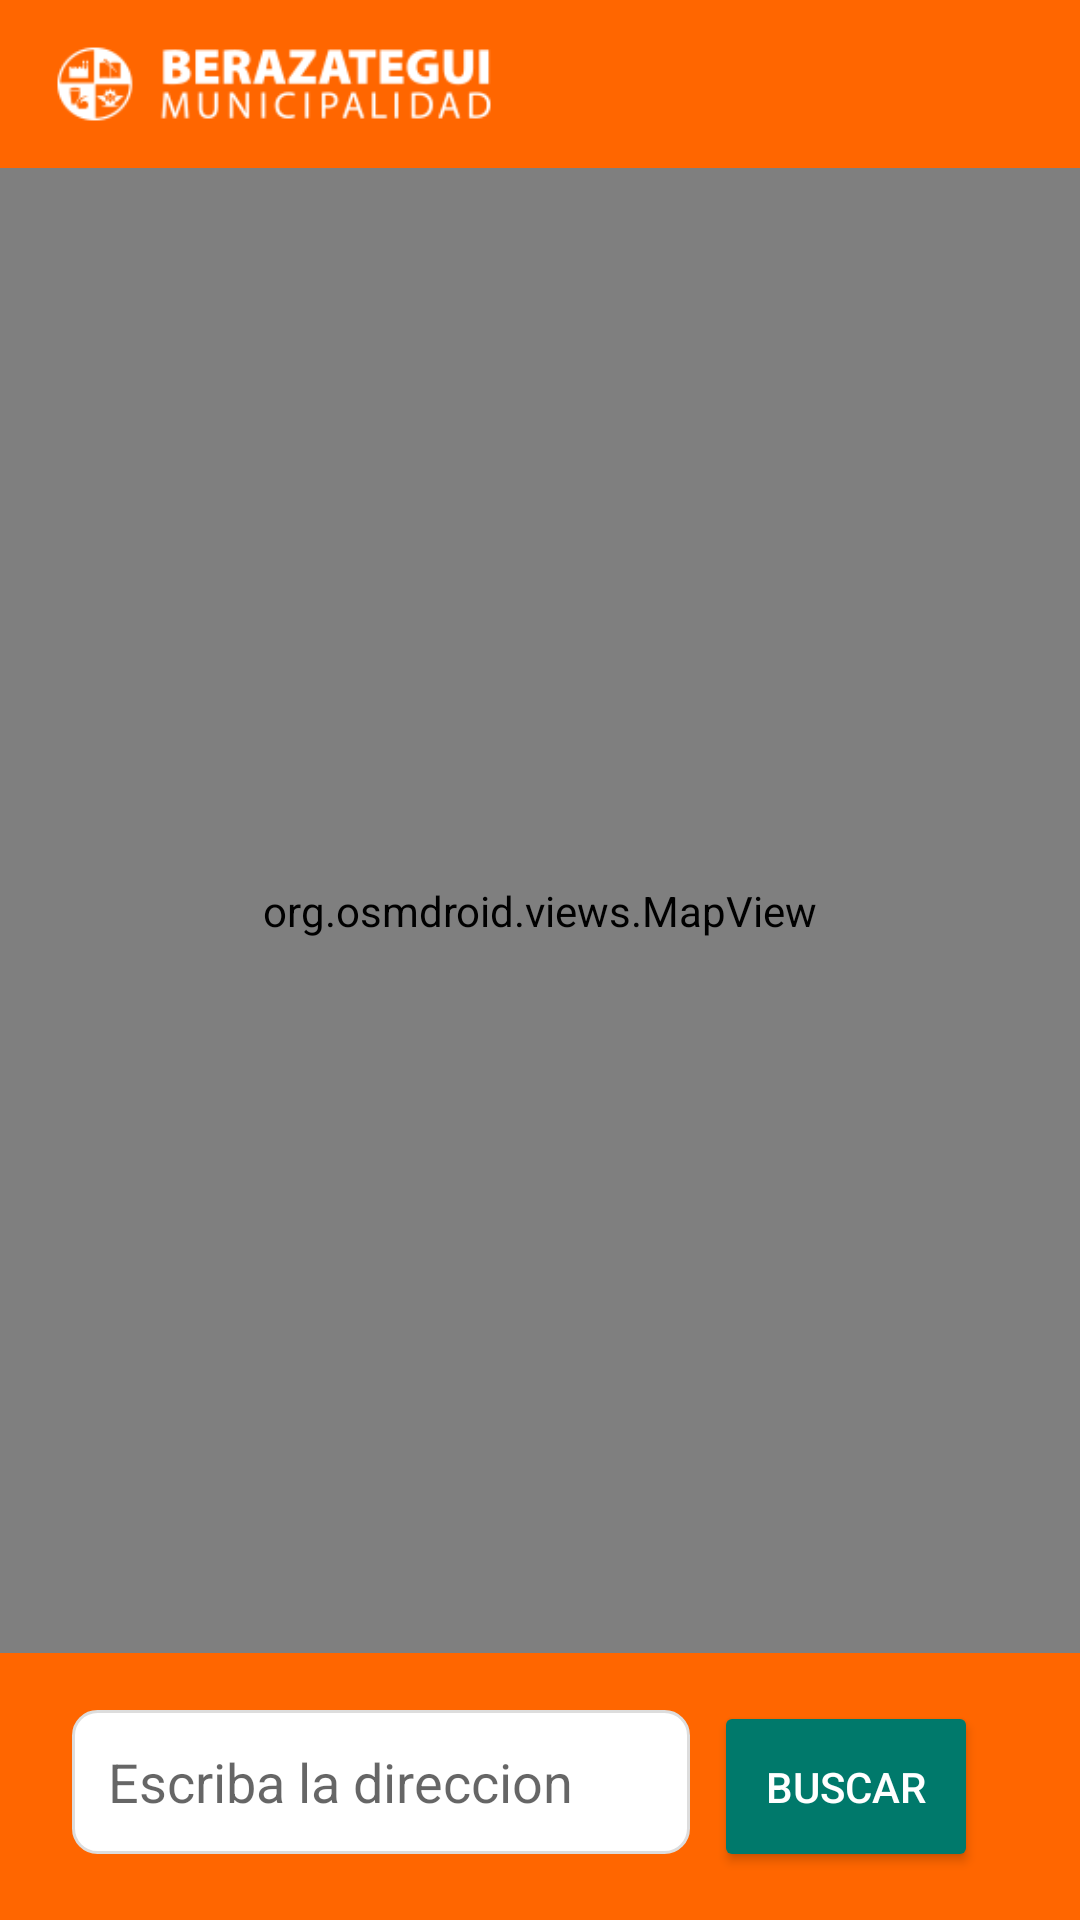

This screen was rendered from an Android layout file. Write that file and the resources it references.
<!-- AndroidManifest.xml: application theme Theme.JavaMobileApplication -->
<!-- res/layout/map_activity.xml -->
<?xml version="1.0" encoding="utf-8"?>
<RelativeLayout xmlns:android="http://schemas.android.com/apk/res/android"
    android:id="@+id/map_container"
    android:layout_width="match_parent"
    android:layout_height="match_parent">

    <include layout="@layout/toolbar_layout" />

    <org.osmdroid.views.MapView
        android:id="@+id/map"
        android:layout_below="@id/toolbar"
        android:layout_above="@+id/bottonToolbar"
        android:layout_width="match_parent"
        android:layout_height="match_parent" />

    <androidx.appcompat.widget.Toolbar
        android:id="@+id/bottonToolbar"
        android:layout_alignParentBottom="true"
        android:layout_width="match_parent"
        android:layout_height="wrap_content"
        android:background="?attr/colorPrimary"
        android:padding="8dp"
        android:titleTextColor="@android:color/white">

        <LinearLayout
            android:id="@+id/search_bar"
            android:layout_width="match_parent"
            android:layout_height="wrap_content"
            android:orientation="horizontal"
            android:padding="8dp"
            android:layout_alignParentBottom="true">

            <EditText
                android:id="@+id/et_search"
                android:layout_width="0dp"
                android:layout_height="48dp"
                android:layout_weight="1"
                android:hint="@string/et_location_hint"
                android:background="@drawable/edittext_background"
                android:paddingHorizontal="12dp"
                android:inputType="text"
                android:layout_marginEnd="8dp"/>

            <Button
                android:id="@+id/btn_search"
                android:layout_width="wrap_content"
                android:layout_height="57dp"
                android:text="@string/btn_search_title"
                android:textAllCaps="true"
                android:textColor="@android:color/white"
                android:backgroundTint="#00796B"
                android:paddingHorizontal="16dp"
                android:layout_marginEnd="10dp"/>
        </LinearLayout>
    </androidx.appcompat.widget.Toolbar>
</RelativeLayout>
<!-- res/layout/toolbar_layout.xml (included above) -->
<?xml version="1.0" encoding="utf-8"?>
<androidx.appcompat.widget.Toolbar
    xmlns:android="http://schemas.android.com/apk/res/android"
    xmlns:app="http://schemas.android.com/apk/res-auto"
    android:id="@+id/toolbar"
    android:layout_width="match_parent"
    android:layout_height="?attr/actionBarSize"
    android:background="?attr/colorPrimary"
    android:titleTextColor="@android:color/white"
    app:popupTheme="@style/ThemeOverlay.AppCompat.Light"
    android:fitsSystemWindows="true">

<ImageView
android:id="@+id/logoImageView"
android:layout_width="150dp"
android:layout_height="50dp"
android:layout_gravity="start"
android:layout_marginStart="0in"
android:contentDescription="@string/iv_logo_description"
android:src="@drawable/ic_logo" />
</androidx.appcompat.widget.Toolbar>
<!-- resources referenced by this layout -->
<resources>
  <!-- drawable edittext_background (drawable) -->
  <shape xmlns:android="http://schemas.android.com/apk/res/android"
      android:shape="rectangle">
      <solid android:color="#FFFFFF" />
      <stroke android:color="#DDDDDD" android:width="1dp"/>
      <corners android:radius="8dp"/>
  </shape>
  <!-- drawable ic_logo: png bitmap (drawable, 5913 bytes) -->
  <string name="btn_search_title">Buscar</string>
  <string name="et_location_hint">Escriba la direccion</string>
  <string name="iv_logo_description">Berazategui logo\n</string>
  <style name="Theme.JavaMobileApplication" parent="Theme.MaterialComponents.DayNight.NoActionBar">
          <item name="colorPrimary">#ff6600</item>
          <item name="colorOnPrimary">@android:color/white</item>
      </style>
</resources>
